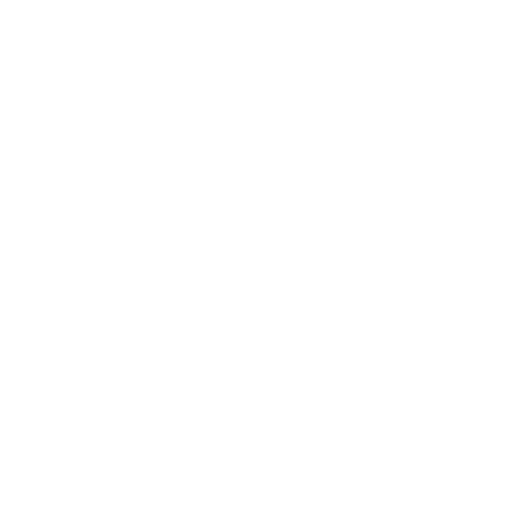
t = 0.00 s
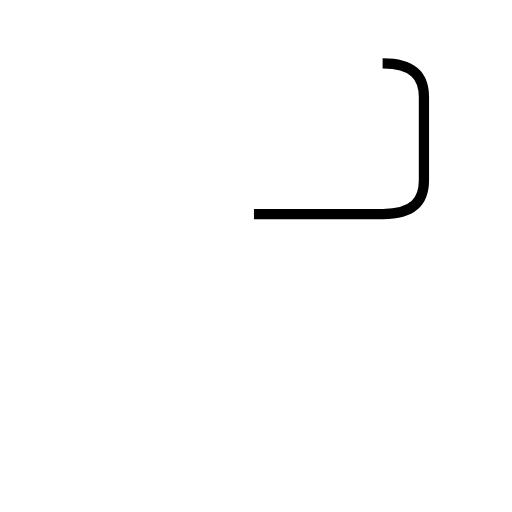
t = 0.98 s
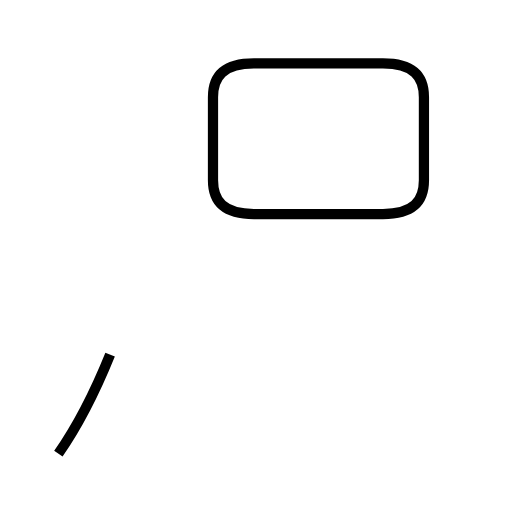
t = 2.29 s
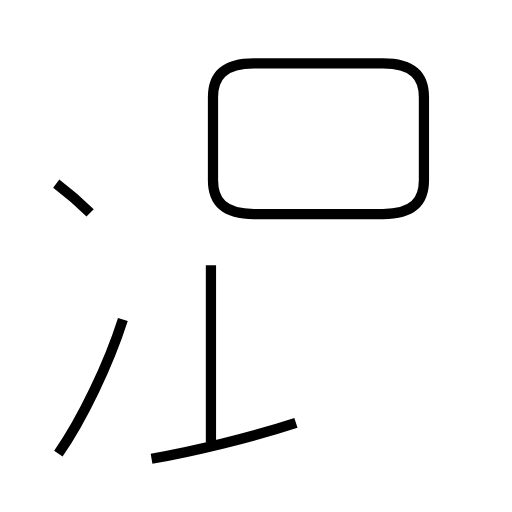
t = 3.48 s
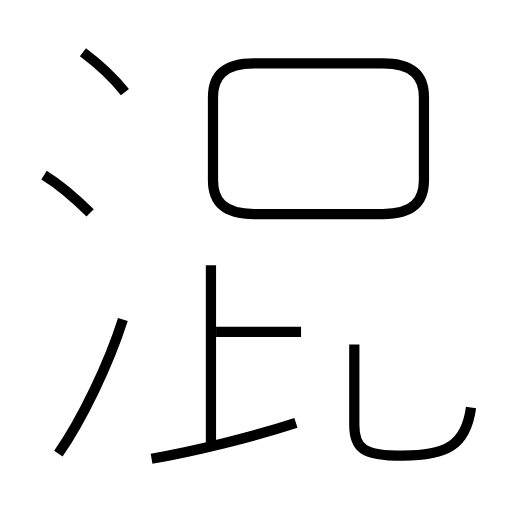
t = 4.65 s
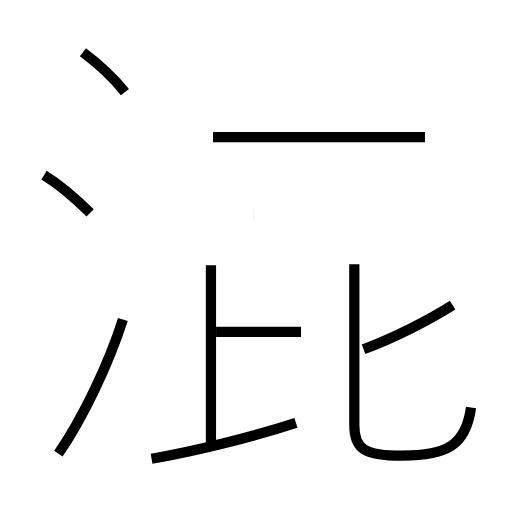
t = 5.80 s

The animated SVG that drew these frames (rendered in a browser with its animation timeline set to each time). Animation: 10 SMIL elements (animate=10); one cycle of 5.80 s.

<?xml version='1.0' encoding='utf-8'?>
<svg viewBox="0.0 -6.0 50.0 50.0" version="1.1" xmlns="http://www.w3.org/2000/svg"><rect x="-1000" y="-1000" width="2000" height="2000" stroke="white" fill="white" /><g style="fill:none;stroke:#000000;stroke-width:1"><path d="M 24.8 -23.1 L 37.4 -23.1 C 40.4 -23.1 41.4 -24.4 41.4 -26.4 L 41.4 -34.5 C 41.4 -36.5 40.4 -37.8 37.4 -37.8 L 24.8 -37.8 C 21.8 -37.8 20.8 -36.5 20.8 -34.5 L 20.8 -26.4 C 20.8 -24.4 21.8 -23.1 24.8 -23.1 Z " transform="translate(0.0 38.0)" stroke-dasharray="65.23501964352228" stroke-dashoffset="65.23501964352228"><animate attributeName="stroke-dashoffset" from="65.23501964352228" to="0" dur="1.9570505893056682s" begin="0s; anim_end.end" fill="freeze" id="anim0" /></path><path d="M 5.7 0.3 C 8.0 -3.0 10.6 -8.4 12.0 -12.8 " transform="translate(0.0 38.0)" stroke-dasharray="14.581156343243643" stroke-dashoffset="14.581156343243643"><animate attributeName="stroke-dashoffset" from="14.581156343243643" to="0" dur="0.4374346902973093s" begin="anim0.end" fill="freeze" id="anim1" /></path><path d="M 14.8 0.8 C 18.9 0.1 24.6 -1.3 28.9 -2.7 " transform="translate(0.0 38.0)" stroke-dasharray="14.53866117012458" stroke-dashoffset="14.53866117012458"><animate attributeName="stroke-dashoffset" from="14.53866117012458" to="0" dur="0.4361598351037374s" begin="anim1.end" fill="freeze" id="anim2" /></path><path d="M 20.6 -0.8 L 20.6 -18.1 " transform="translate(0.0 38.0)" stroke-dasharray="17.3" stroke-dashoffset="17.3"><animate attributeName="stroke-dashoffset" from="17.3" to="0" dur="0.519s" begin="anim2.end" fill="freeze" id="anim3" /></path><path d="M 8.8 -23.2 C 7.5 -24.5 5.6 -26.1 4.3 -26.9 " transform="translate(0.0 38.0)" stroke-dasharray="5.8361319476424525" stroke-dashoffset="5.8361319476424525"><animate attributeName="stroke-dashoffset" from="5.8361319476424525" to="0" dur="0.17508395842927357s" begin="anim3.end" fill="freeze" id="anim4" /></path><path d="M 29.4 -11.6 L 21.1 -11.6 " transform="translate(0.0 38.0)" stroke-dasharray="8.299999999999997" stroke-dashoffset="8.299999999999997"><animate attributeName="stroke-dashoffset" from="8.299999999999997" to="0" dur="0.24899999999999992s" begin="anim4.end" fill="freeze" id="anim5" /></path><path d="M 12.2 -35.0 C 11.1 -36.4 9.3 -38.0 8.1 -38.9 " transform="translate(0.0 38.0)" stroke-dasharray="5.671831322895806" stroke-dashoffset="5.671831322895806"><animate attributeName="stroke-dashoffset" from="5.671831322895806" to="0" dur="0.17015493968687417s" begin="anim5.end" fill="freeze" id="anim6" /></path><path d="M 46.0 -4.2 C 45.5 -0.5 43.6 0.5 39.3 0.5 C 35.5 0.5 34.6 -0.2 34.6 -2.5 L 34.6 -18.2 " transform="translate(0.0 38.0)" stroke-dasharray="31.51068351652574" stroke-dashoffset="31.51068351652574"><animate attributeName="stroke-dashoffset" from="31.51068351652574" to="0" dur="0.9453205054957722s" begin="anim6.end" fill="freeze" id="anim7" /></path><path d="M 35.5 -9.9 C 38.5 -11.0 42.0 -12.8 44.2 -14.2 " transform="translate(0.0 38.0)" stroke-dasharray="9.720394808228619" stroke-dashoffset="9.720394808228619"><animate attributeName="stroke-dashoffset" from="9.720394808228619" to="0" dur="0.29161184424685854s" begin="anim7.end" fill="freeze" id="anim8" /></path><path d="M 41.5 -30.6 L 20.8 -30.6" transform="translate(0.0 38.0)" stroke-dasharray="20.7" stroke-dashoffset="20.7"><animate attributeName="stroke-dashoffset" from="20.7" to="0" dur="0.621s" begin="anim8.end" fill="freeze" id="anim_end" /></path></g></svg>
